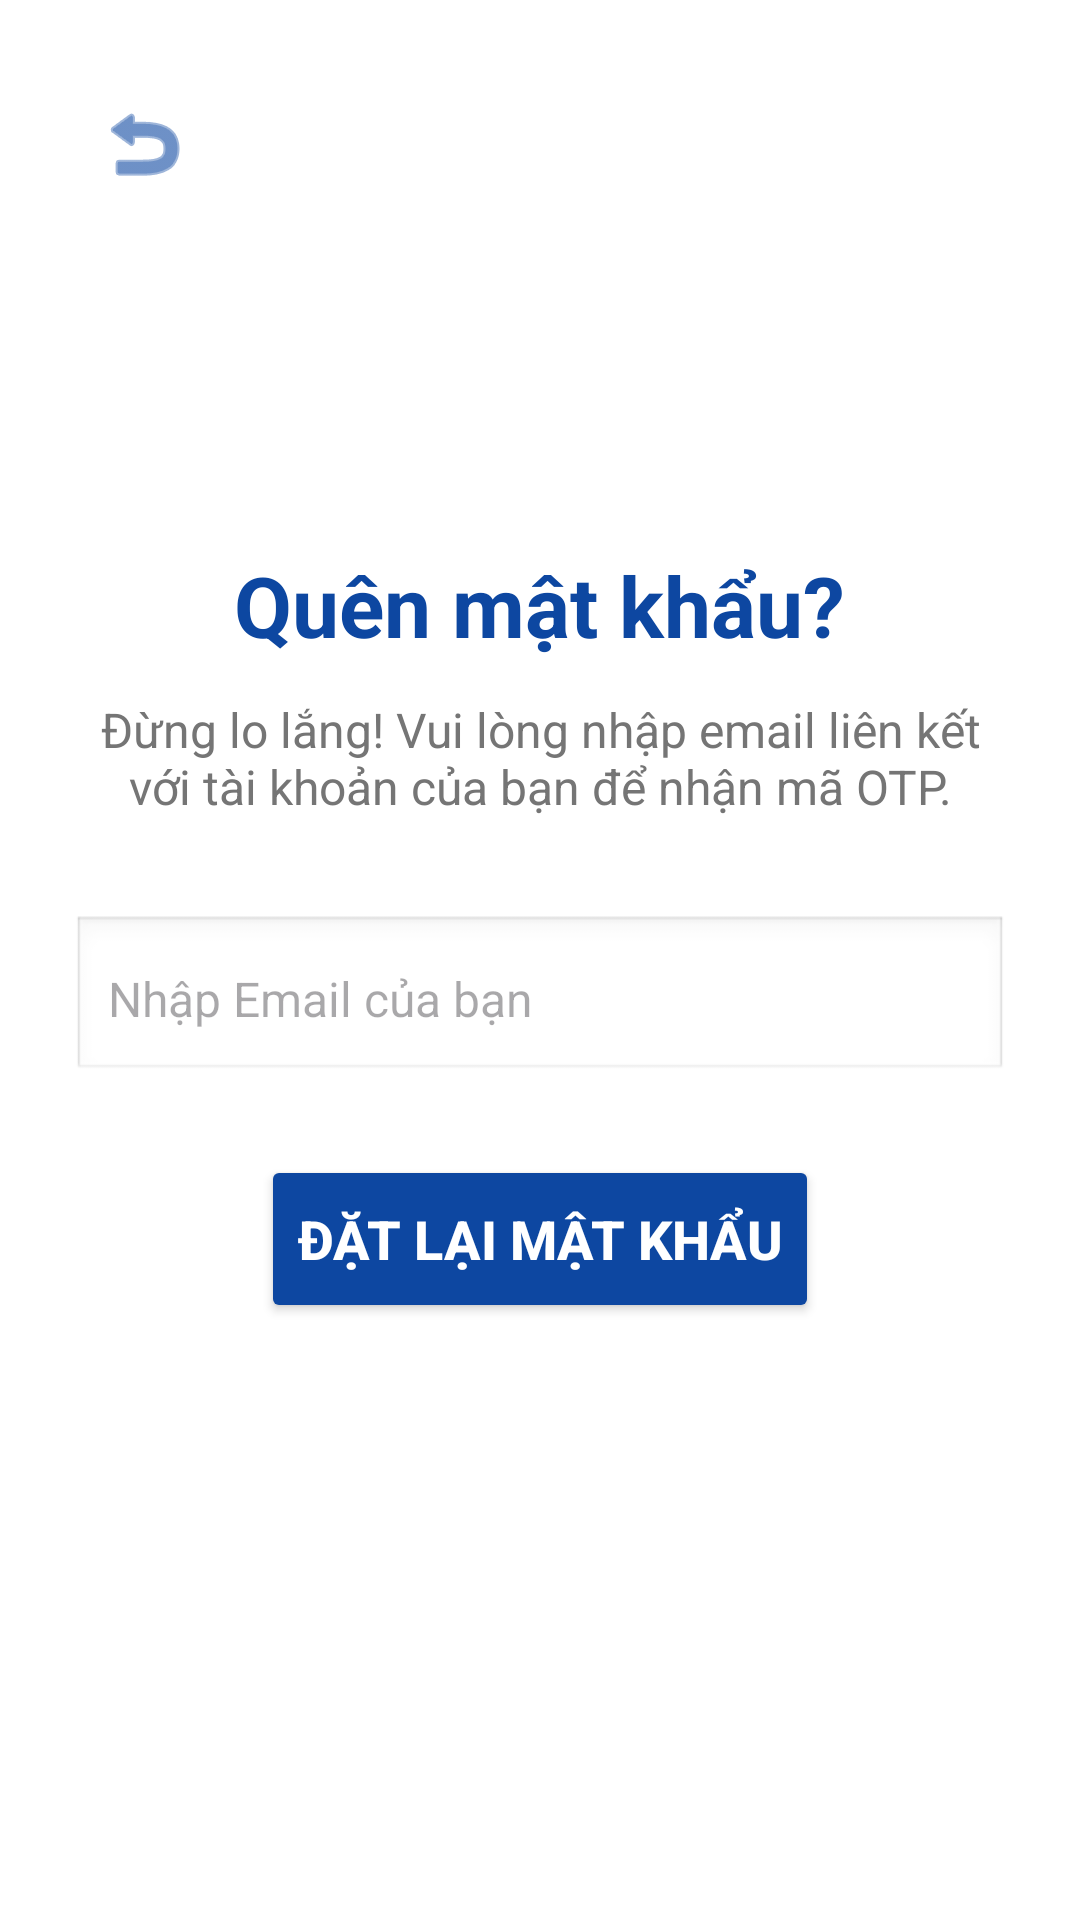

Reconstruct the res/layout file that produces this screen, plus the resources it refers to.
<!-- AndroidManifest.xml: application theme Theme.VCloset -->
<!-- res/layout/forgot_password.xml -->
<?xml version="1.0" encoding="utf-8"?>
<androidx.constraintlayout.widget.ConstraintLayout
    xmlns:android="http://schemas.android.com/apk/res/android"
    xmlns:app="http://schemas.android.com/apk/res-auto"
    android:layout_width="match_parent"
    android:layout_height="match_parent"
    android:background="@color/white"
    android:padding="24dp">

    <ImageButton
        android:id="@+id/btn_back"
        android:layout_width="48dp"
        android:layout_height="48dp"
        android:background="?attr/selectableItemBackgroundBorderless"
        android:src="@android:drawable/ic_menu_revert"
        android:contentDescription="Back"
        app:layout_constraintStart_toStartOf="parent"
        app:layout_constraintTop_toTopOf="parent"
        app:tint="@color/blue_dark" />

    <LinearLayout
        android:layout_width="0dp"
        android:layout_height="wrap_content"
        android:orientation="vertical"
        android:gravity="center_horizontal"
        app:layout_constraintBottom_toBottomOf="parent"
        app:layout_constraintEnd_toEndOf="parent"
        app:layout_constraintStart_toStartOf="parent"
        app:layout_constraintTop_toTopOf="parent">

        <TextView
            android:layout_width="wrap_content"
            android:layout_height="wrap_content"
            android:text="Quên mật khẩu?"
            android:textColor="@color/blue_dark"
            android:textSize="28sp"
            android:textStyle="bold" />

        <TextView
            android:layout_width="wrap_content"
            android:layout_height="wrap_content"
            android:layout_marginTop="12dp"
            android:layout_marginBottom="32dp"
            android:text="Đừng lo lắng! Vui lòng nhập email liên kết với tài khoản của bạn để nhận mã OTP."
            android:textAlignment="center"
            android:textColor="#757575"
            android:textSize="16sp" />

        <EditText
            android:id="@+id/edtForgotEmail"
            android:layout_width="match_parent"
            android:layout_height="56dp"
            android:hint="Nhập Email của bạn"
            android:inputType="textEmailAddress"
            android:textColor="@color/black"
            android:textSize="16sp"
            android:padding="12dp"
            android:background="@android:drawable/edit_text"
            android:layout_marginBottom="24dp"/>

        <Button
            android:id="@+id/btnEditPassword"
            android:layout_width="wrap_content"
            android:layout_height="56dp"
            android:layout_marginBottom="16dp"
            android:layout_gravity="center"
            android:text="Đặt lại mật khẩu"
            android:textColor="@color/white"
            android:textSize="18sp"
            android:textStyle="bold"
            android:backgroundTint="@color/blue_dark"
            app:cornerRadius="8dp" />
    </LinearLayout>
</androidx.constraintlayout.widget.ConstraintLayout>
<!-- resources referenced by this layout -->
<resources>
  <color name="black">#FF000000</color>
  <color name="blue_dark">#FF0D47A1</color>
  <color name="white">#FFFFFFFF</color>
  <style name="Theme.VCloset" parent="Base.Theme.VCloset" />
  <style name="Base.Theme.VCloset" parent="Theme.Material3.DayNight.NoActionBar">
          
          
      </style>
</resources>
